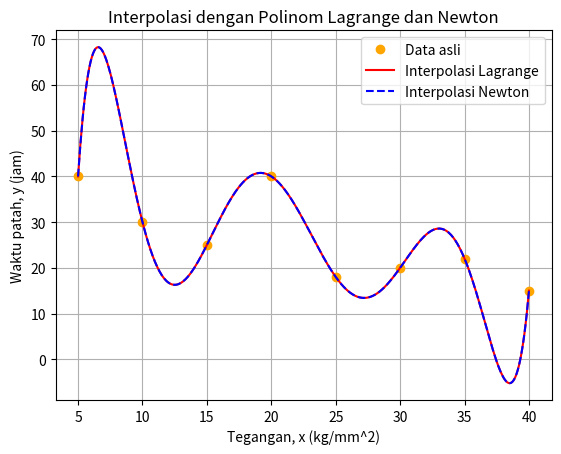

This chart was generated by the following Python code:
import numpy as np
import matplotlib.pyplot as plt

# Data tegangan (x) dan waktu patah (y)
x_data = np.array([5, 10, 15, 20, 25, 30, 35, 40])
y_data = np.array([40, 30, 25, 40, 18, 20, 22, 15])

# Fungsi untuk interpolasi Polinom Lagrange
def lagrange_interpolation(x_data, y_data, x):
    def L(k, x):
        term = 1
        for i in range(len(x_data)):
            if i != k:
                term *= (x - x_data[i]) / (x_data[k] - x_data[i])
        return term
    
    P = 0
    for k in range(len(x_data)):
        P += y_data[k] * L(k, x)
    return P

# Fungsi untuk interpolasi Polinom Newton
def newton_interpolation(x_data, y_data, x):
    n = len(x_data)
    divided_diff = np.zeros((n, n))
    divided_diff[:,0] = y_data
    
    for j in range(1, n):
        for i in range(n-j):
            divided_diff[i][j] = (divided_diff[i+1][j-1] - divided_diff[i][j-1]) / (x_data[i+j] - x_data[i])
    
    def N(x):
        result = divided_diff[0,0]
        product_term = 1
        for i in range(1, n):
            product_term *= (x - x_data[i-1])
            result += divided_diff[0, i] * product_term
        return result
    
    return N(x)

# Plotting hasil interpolasi
x_range = np.linspace(5, 40, 400)
y_lagrange = [lagrange_interpolation(x_data, y_data, x) for x in x_range]
y_newton = [newton_interpolation(x_data, y_data, x) for x in x_range]

plt.plot(x_data, y_data, 'o', label='Data asli', color='orange')
plt.plot(x_range, y_lagrange, label='Interpolasi Lagrange', color='red')
plt.plot(x_range, y_newton, '--', label='Interpolasi Newton', color='blue')
plt.xlabel('Tegangan, x (kg/mm^2)')
plt.ylabel('Waktu patah, y (jam)')
plt.legend()
plt.title('Interpolasi dengan Polinom Lagrange dan Newton')
plt.grid(True)
plt.show()
